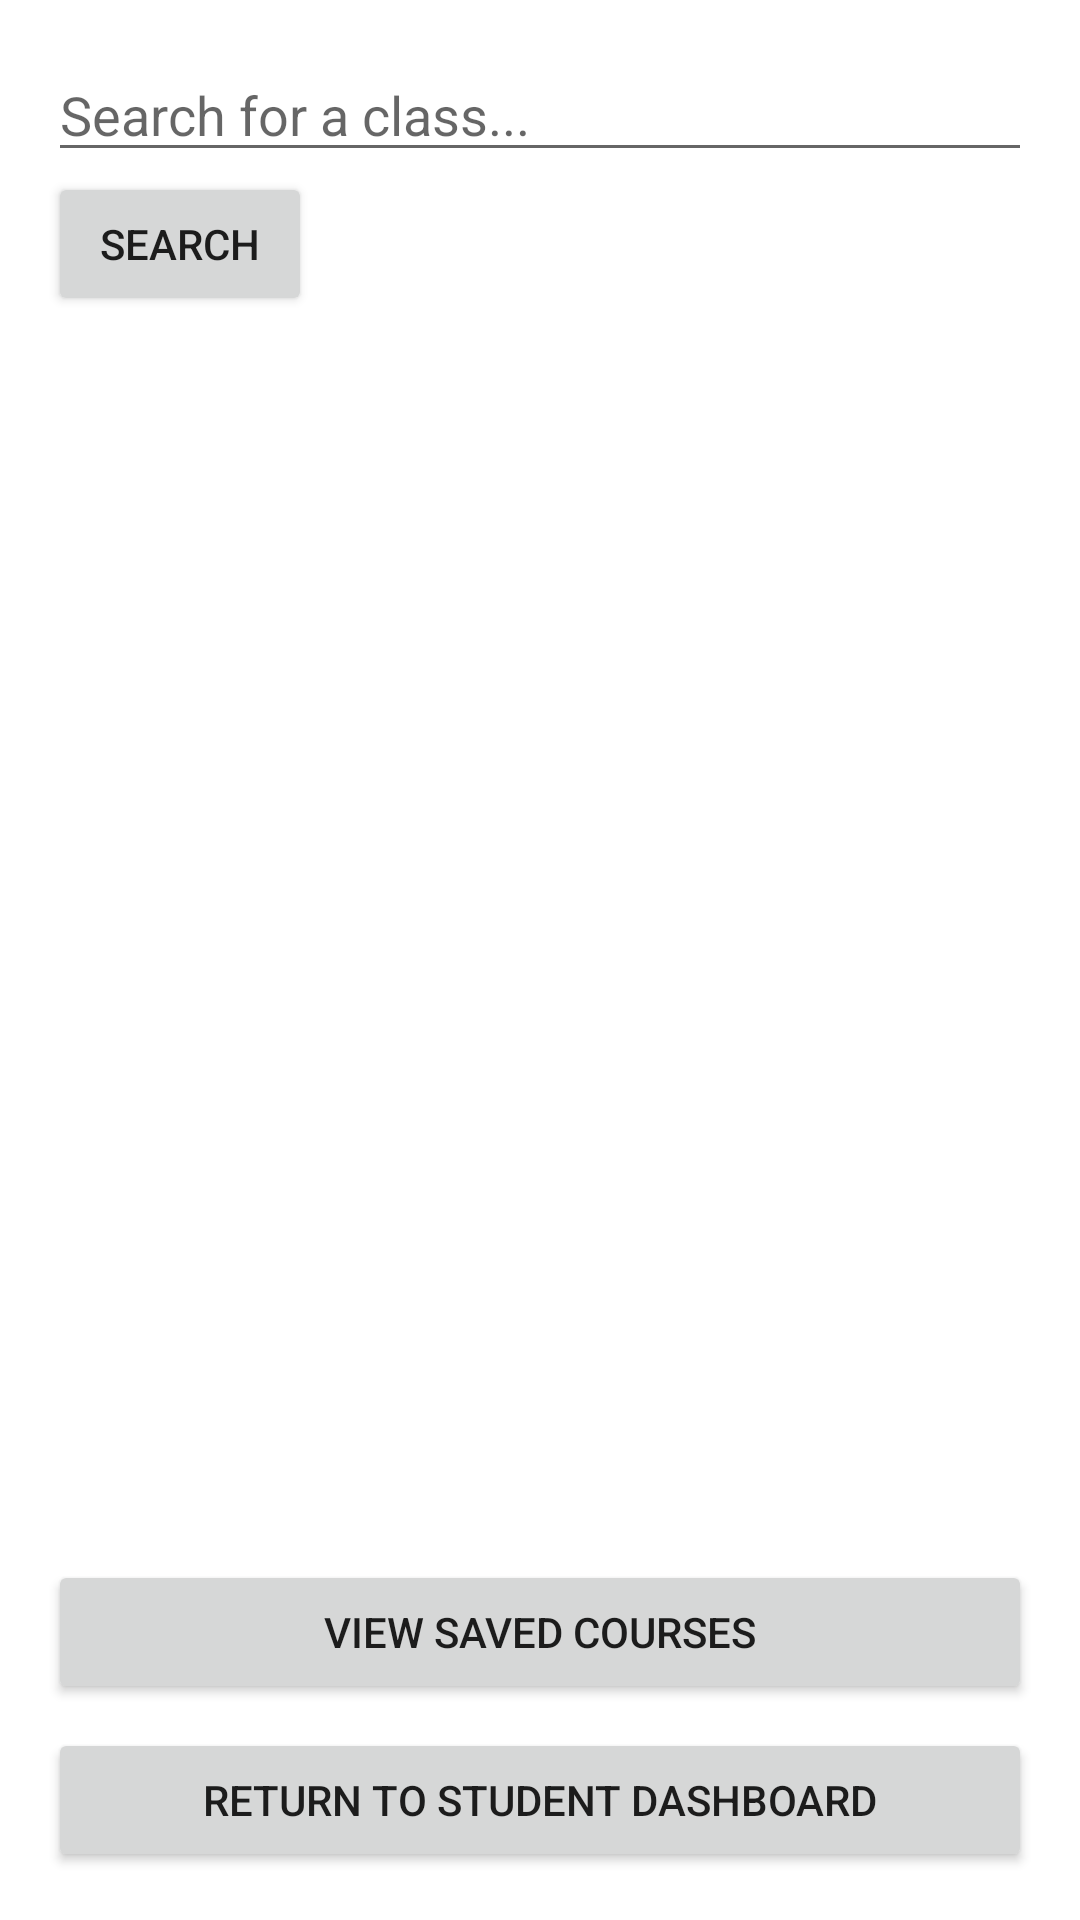

Write the Android layout XML for this screen, with the resource values it uses.
<!-- AndroidManifest.xml: application theme AppTheme -->
<!-- res/layout/activity_student_dashboard.xml -->
<?xml version="1.0" encoding="utf-8"?>
<LinearLayout xmlns:android="http://schemas.android.com/apk/res/android"
    android:layout_width="match_parent"
    android:layout_height="match_parent"
    android:orientation="vertical"
    android:padding="16dp">

    
    <EditText
        android:id="@+id/searchBar"
        android:layout_width="match_parent"
        android:layout_height="wrap_content"
        android:hint="Search for a class..." />

    <Button
        android:id="@+id/searchButton"
        android:layout_width="wrap_content"
        android:layout_height="wrap_content"
        android:text="Search"
        android:onClick="searchClasses" />

    
    <ListView
        android:id="@+id/classListView"
        android:layout_width="match_parent"
        android:layout_height="0dp"
        android:layout_weight="1" />

    
    <Button
        android:id="@+id/btnViewSavedCourses"
        android:layout_width="match_parent"
        android:layout_height="wrap_content"
        android:text="View Saved Courses"
        android:layout_marginBottom="8dp"/>

    
    <Button
        android:id="@+id/logoutButton"
        android:layout_width="match_parent"
        android:layout_height="wrap_content"
        android:text="Return to Student Dashboard"
        android:onClick="logoutUser"/>

</LinearLayout>
<!-- resources referenced by this layout -->
<resources>

</resources>
